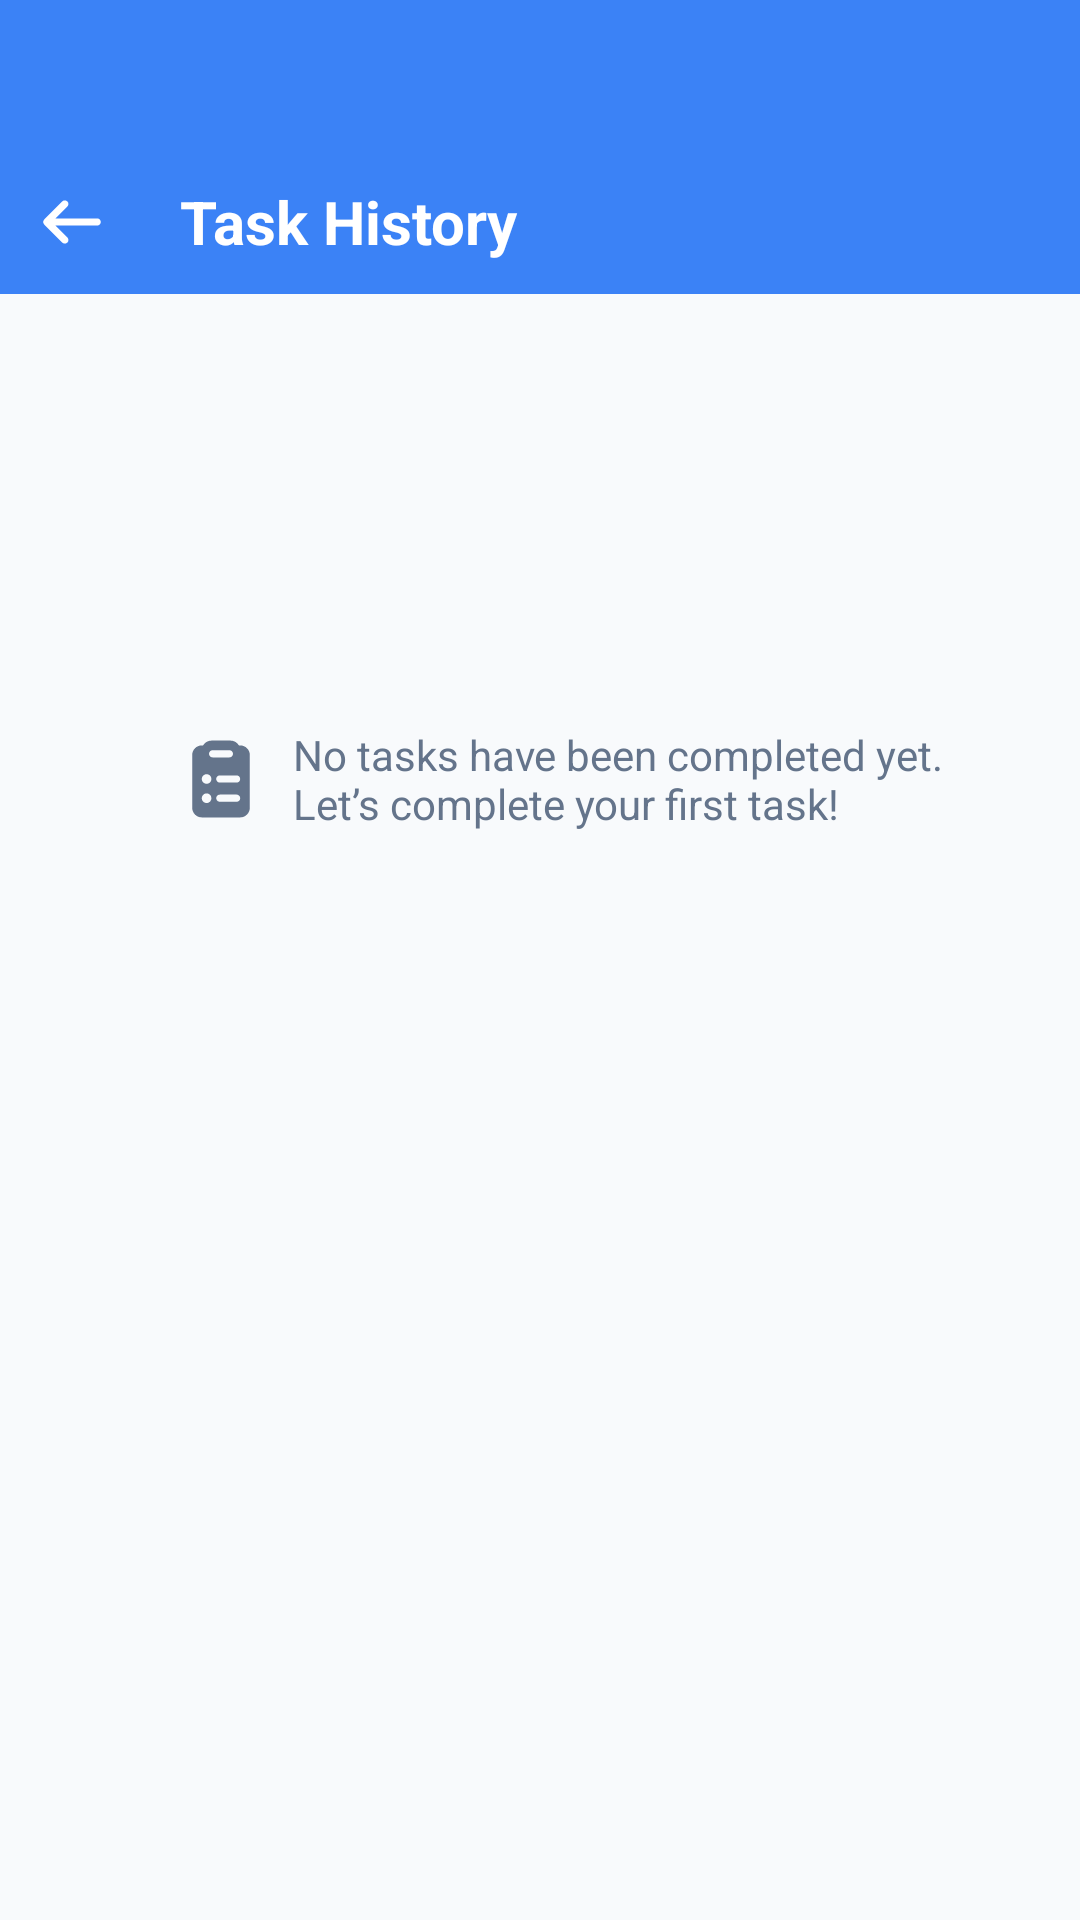

This screen was rendered from an Android layout file. Write that file and the resources it references.
<!-- AndroidManifest.xml: application theme Theme.WaveTime -->
<!-- res/layout/fragment_task_history.xml -->
<?xml version="1.0" encoding="utf-8"?>

<androidx.constraintlayout.widget.ConstraintLayout xmlns:android="http://schemas.android.com/apk/res/android"
    xmlns:app="http://schemas.android.com/apk/res-auto"
    xmlns:tools="http://schemas.android.com/tools"
    android:layout_width="match_parent"
    android:layout_height="match_parent"
    android:background="@color/screen_bg">
    <LinearLayout
        android:id="@+id/layout_header"
        android:layout_width="0dp"
        android:layout_height="wrap_content"
        android:paddingTop="50dp"
        android:background="@color/primary"
        android:orientation="horizontal"
        android:gravity="center_vertical"
        app:layout_constraintStart_toStartOf="parent"
        app:layout_constraintEnd_toEndOf="parent"
        app:layout_constraintTop_toTopOf="parent">
        <ImageButton
            android:id="@+id/btnBack"
            android:layout_width="48dp"
            android:layout_height="48dp"
            android:padding="12dp"
            android:scaleType="centerInside"
            android:background="@android:color/transparent"
            android:foreground="?attr/selectableItemBackgroundBorderless"
            android:src="@drawable/ic_arrow_left_solid_full"
            app:tint="@color/on_primary"
            android:contentDescription="@string/back_task_list" />
        <TextView
            android:id="@+id/tvTitle"
            android:layout_width="0dp"
            android:layout_height="match_parent"
            android:layout_weight="1"
            android:maxLines="1"
            android:ellipsize="end"
            android:text="@string/task_history"
            android:textSize="20sp"
            android:textStyle="bold"
            android:textColor="@color/on_primary"
            android:gravity="center_vertical"
            android:paddingStart="12dp"
            android:paddingEnd="0dp"/>

        <ImageButton
            android:id="@+id/btnFilter"
            android:layout_width="48dp"
            android:layout_height="48dp"
            android:paddingStart="8dp"
            android:paddingEnd="8dp"
            android:padding="12dp"
            android:scaleType="centerInside"
            android:layout_marginEnd="8dp"
            android:background="@android:color/transparent"
            android:foreground="?attr/selectableItemBackgroundBorderless"
            android:src="@drawable/ic_filter_solid_full"
            app:tint="@color/on_primary"
            android:contentDescription="@string/task_filter"
            tools:listitem="@layout/item_history_task" />
    </LinearLayout>

    <ImageView
        android:id="@+id/ivEmptyHistory"
        android:layout_width="44dp"
        android:layout_height="44dp"
        android:src="@drawable/ic_clipboard_list_solid_full"
        android:layout_marginEnd="12dp"
        android:paddingStart="12dp"
        android:paddingEnd="0dp"
        android:contentDescription="@null"
        android:importantForAccessibility="no"
        android:visibility="visible"
        app:tint="@color/text_secondary"
        app:layout_constraintTop_toTopOf="@id/tvEmptyHistory"
        app:layout_constraintBottom_toBottomOf="@id/tvEmptyHistory"
        app:layout_constraintStart_toStartOf="@id/tvEmptyHistory" />

    <TextView
        android:id="@+id/tvEmptyHistory"
        android:layout_width="wrap_content"
        android:layout_height="wrap_content"
        android:maxWidth="400dp"
        android:paddingStart="52dp"
        android:paddingEnd="0dp"
        android:text="@string/no_history_yet"
        android:textColor="@color/text_secondary"
        android:textSize="14sp"
        android:visibility="visible"
        app:layout_constraintBottom_toBottomOf="parent"
        app:layout_constraintEnd_toEndOf="parent"
        app:layout_constraintStart_toStartOf="parent"
        app:layout_constraintTop_toTopOf="parent"
        app:layout_constraintVertical_bias="0.4" />

    <androidx.recyclerview.widget.RecyclerView
        android:id="@+id/rvHistory"
        android:layout_width="0dp"
        android:layout_height="0dp"
        android:paddingTop="16dp"
        android:paddingStart="16dp"
        android:paddingEnd="16dp"
        android:visibility="gone"
        android:paddingBottom="40dp"
        app:layout_constraintTop_toBottomOf="@id/layout_header"
        app:layout_constraintStart_toStartOf="parent"
        app:layout_constraintEnd_toEndOf="parent"
        app:layout_constraintBottom_toBottomOf="parent" />
</androidx.constraintlayout.widget.ConstraintLayout>
<!-- res/layout/item_history_task.xml (included above) -->
<?xml version="1.0" encoding="utf-8"?>

<androidx.constraintlayout.widget.ConstraintLayout xmlns:android="http://schemas.android.com/apk/res/android"
    xmlns:app="http://schemas.android.com/apk/res-auto"
    android:layout_width="match_parent"
    android:layout_height="wrap_content"
    android:paddingTop="12dp"
    android:paddingStart="12dp"
    android:paddingEnd="12dp"
    android:paddingBottom="6dp">
    <TextView
        android:id="@+id/tvTime"
        android:layout_width="wrap_content"
        android:layout_height="wrap_content"
        android:text="Time"
        android:textSize="12sp"
        app:layout_constraintTop_toTopOf="parent"
        app:layout_constraintEnd_toEndOf="parent"/>

    <TextView
        android:id="@+id/tvTaskName"
        android:layout_width="wrap_content"
        android:layout_height="wrap_content"
        android:text="Name"
        android:textSize="16sp"
        app:layout_constraintTop_toTopOf="@id/btnOptions"
        app:layout_constraintBottom_toBottomOf="@id/btnOptions"
        app:layout_constraintStart_toStartOf="parent" />
    <ImageButton
        android:id="@+id/btnOptions"
        android:layout_width="48dp"
        android:layout_height="48dp"
        android:padding="12dp"
        android:scaleType="centerInside"
        android:background="@android:color/transparent"
        android:src="@drawable/ic_ellipsis_vertical_solid_full"
        android:contentDescription="Options button"
        app:tint="@color/text_secondary"
        app:layout_constraintTop_toBottomOf="@id/tvTime"
        app:layout_constraintEnd_toEndOf="parent" />
</androidx.constraintlayout.widget.ConstraintLayout>
<!-- resources referenced by this layout -->
<resources>
  <color name="on_primary">#FFFFFF</color>
  <color name="primary">#3B82F6</color>
  <color name="screen_bg">#F8FAFC</color>
  <color name="text_secondary">#64748B</color>
  <!-- drawable ic_arrow_left_solid_full (drawable) -->
  <vector xmlns:android="http://schemas.android.com/apk/res/android"
      android:width="640dp"
      android:height="640dp"
      android:viewportWidth="640"
      android:viewportHeight="640">
    <path
        android:fillColor="#FF000000"
        android:pathData="M73.4,297.4C60.9,309.9 60.9,330.2 73.4,342.7L233.4,502.7C245.9,515.2 266.2,515.2 278.7,502.7C291.2,490.2 291.2,469.9 278.7,457.4L173.3,352L544,352C561.7,352 576,337.7 576,320C576,302.3 561.7,288 544,288L173.3,288L278.7,182.6C291.2,170.1 291.2,149.8 278.7,137.3C266.2,124.8 245.9,124.8 233.4,137.3L73.4,297.3z"/>
  </vector>
  <!-- drawable ic_ellipsis_vertical_solid_full (drawable) -->
  <vector xmlns:android="http://schemas.android.com/apk/res/android"
      android:width="640dp"
      android:height="640dp"
      android:viewportWidth="640"
      android:viewportHeight="640">
    <path
        android:fillColor="#FF000000"
        android:pathData="M320,208C289.1,208 264,182.9 264,152C264,121.1 289.1,96 320,96C350.9,96 376,121.1 376,152C376,182.9 350.9,208 320,208zM320,432C350.9,432 376,457.1 376,488C376,518.9 350.9,544 320,544C289.1,544 264,518.9 264,488C264,457.1 289.1,432 320,432zM376,320C376,350.9 350.9,376 320,376C289.1,376 264,350.9 264,320C264,289.1 289.1,264 320,264C350.9,264 376,289.1 376,320z"/>
  </vector>
  <string name="back_task_list">Back Task List</string>
  <string name="no_history_yet">No tasks have been completed yet.\nLet’s complete your first task!</string>
  <string name="task_filter">Task Filter</string>
  <string name="task_history">Task History</string>
  <style name="Theme.WaveTime" parent="Base.Theme.WaveTime" />
  <style name="Base.Theme.WaveTime" parent="Theme.Material3.DayNight.NoActionBar">
  
          
          <item name="colorPrimary">@color/primary</item>
          <item name="colorOnPrimary">@color/on_primary</item>
          <item name="colorPrimaryContainer">@color/primary_container</item>
  
          
          <item name="android:windowBackground">@color/screen_bg</item>
          <item name="colorSurface">@color/card_bg</item>
          <item name="colorOnSurface">@color/text_primary</item>
  
          <item name="colorOnBackground">@color/text_primary</item>
  
          
          <item name="colorControlActivated">@color/primary</item>
  
          
          <item name="android:statusBarColor">@android:color/transparent</item>
          <item name="android:navigationBarColor">@android:color/transparent</item>
  
          
          <item name="android:windowLightStatusBar">true</item>
          <item name="android:windowNoTitle">true</item>
  
          
          <item name="android:forceDarkAllowed" tools:targetApi="q">false</item>
  
  
      </style>
  <color name="primary_container">#DBEAFE</color>
  <color name="card_bg">#FFFFFF</color>
  <color name="text_primary">#0F172A</color>
</resources>
